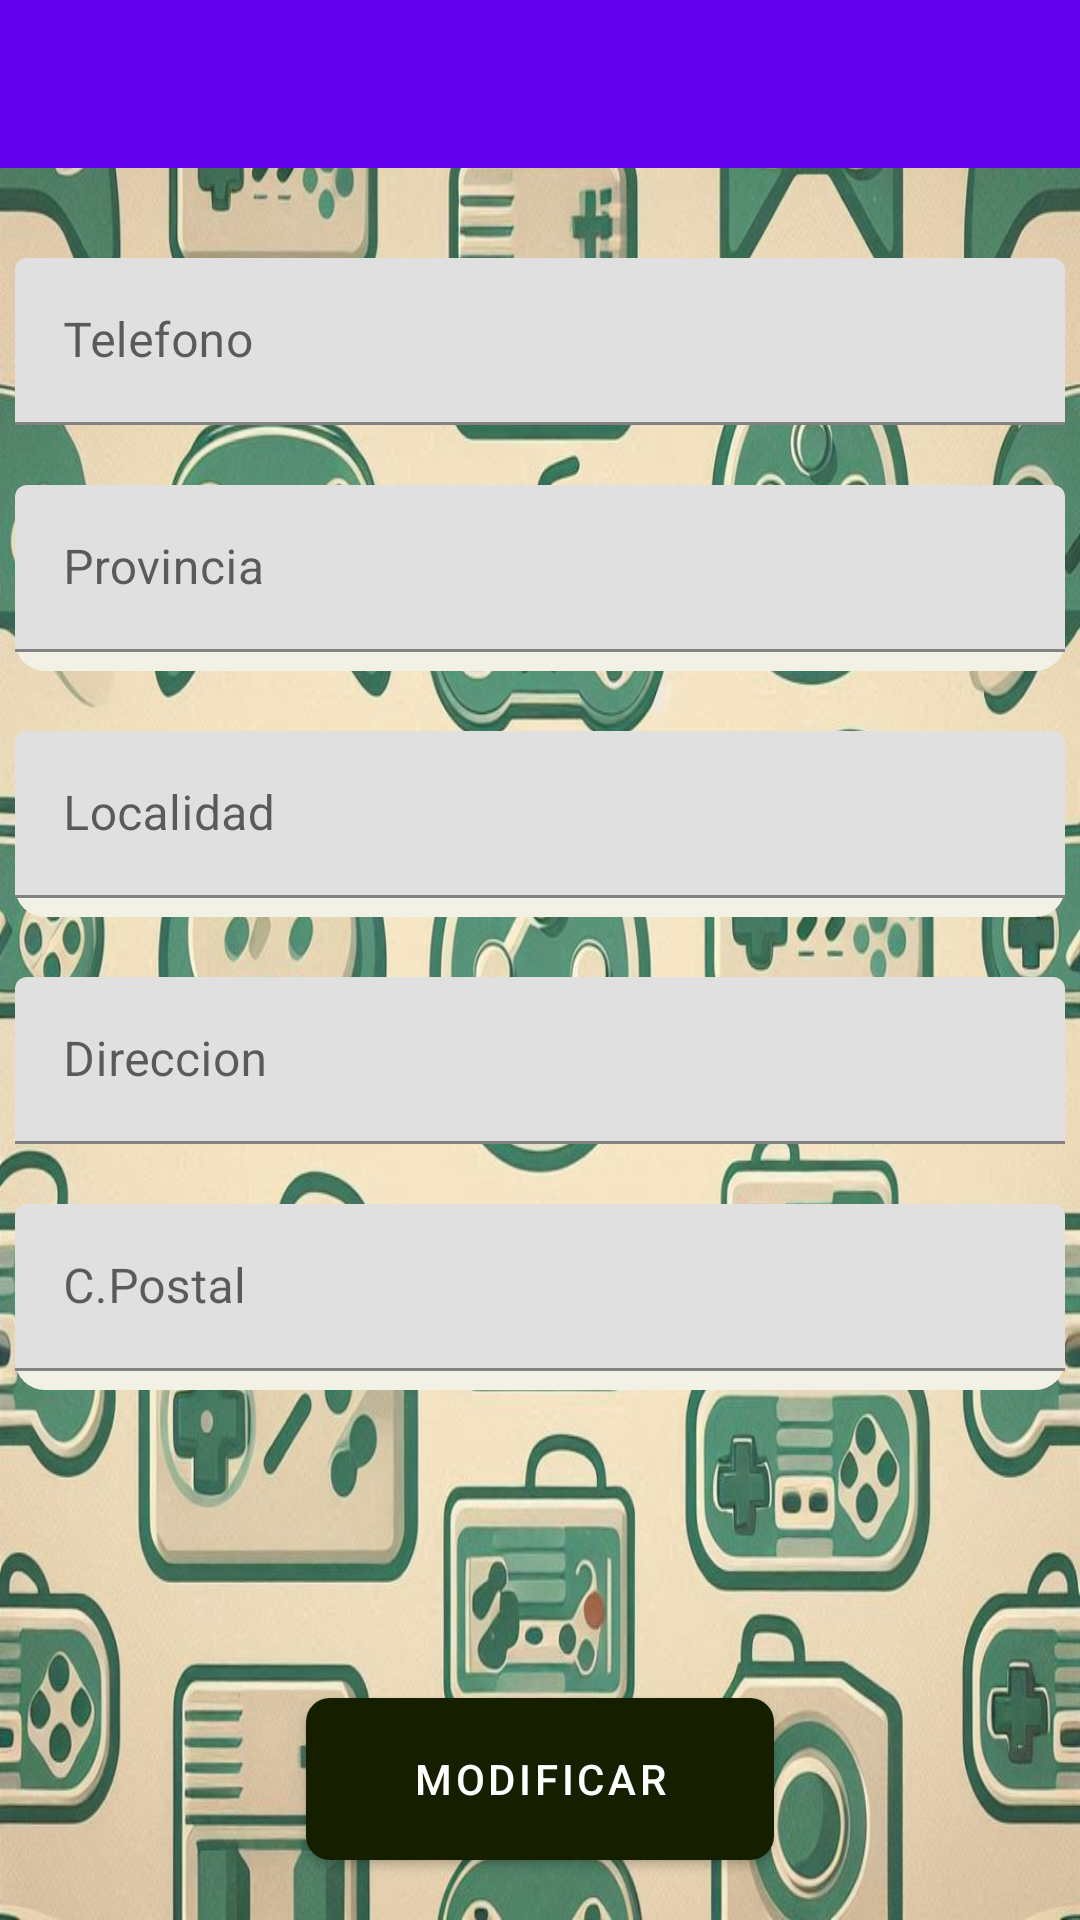

The Android layout XML behind this screen, and the referenced resources:
<!-- AndroidManifest.xml: application theme AppTheme -->
<!-- res/layout/activity_modificar_datos_facturacion.xml -->
<?xml version="1.0" encoding="utf-8"?>
<androidx.constraintlayout.widget.ConstraintLayout xmlns:android="http://schemas.android.com/apk/res/android"
    xmlns:app="http://schemas.android.com/apk/res-auto"
    xmlns:tools="http://schemas.android.com/tools"
    android:id="@+id/main"
    android:layout_width="match_parent"
    android:layout_height="match_parent"
    tools:context=".ModificarDatosFacturacion">

    <androidx.constraintlayout.widget.ConstraintLayout
        android:layout_width="0dp"
        android:layout_height="0dp"
        android:background="@drawable/fondo2"
        app:layout_constraintBottom_toBottomOf="parent"
        app:layout_constraintEnd_toEndOf="parent"
        app:layout_constraintStart_toStartOf="parent"
        app:layout_constraintTop_toTopOf="parent">

        <androidx.appcompat.widget.Toolbar
            android:id="@+id/tbModificarDatos"
            android:layout_width="0dp"
            android:layout_height="wrap_content"
            android:background="?attr/colorPrimary"
            android:minHeight="?attr/actionBarSize"
            android:theme="?attr/actionBarTheme"
            app:layout_constraintBottom_toBottomOf="parent"
            app:layout_constraintEnd_toEndOf="parent"
            app:layout_constraintHorizontal_bias="0.0"
            app:layout_constraintStart_toStartOf="parent"
            app:layout_constraintTop_toTopOf="parent"
            app:layout_constraintVertical_bias="0.0" />

        <LinearLayout
            android:layout_width="match_parent"
            android:layout_height="0dp"
            android:layout_marginTop="10dp"
            android:orientation="vertical"
            app:layout_constraintBottom_toBottomOf="parent"
            app:layout_constraintEnd_toEndOf="parent"
            app:layout_constraintStart_toStartOf="parent"
            app:layout_constraintTop_toBottomOf="@+id/tbModificarDatos">

            <com.google.android.material.textfield.TextInputLayout
                android:id="@+id/tfTelefonoModificar"
                android:layout_width="match_parent"
                android:layout_height="wrap_content"
                android:layout_marginStart="5dp"
                android:layout_marginTop="20dp"
                android:layout_marginEnd="5dp"
                android:layout_marginBottom="10dp"
                android:background="@drawable/rounded_corners"
                android:hint="@string/telefono"
                app:endIconMode="clear_text">


                <com.google.android.material.textfield.TextInputEditText
                    android:id="@+id/edTelefonoModificar"
                    android:layout_width="match_parent"
                    android:layout_height="wrap_content"
                    android:inputType="number"
                    android:maxLength="9" />


            </com.google.android.material.textfield.TextInputLayout>

            <com.google.android.material.textfield.TextInputLayout
                android:id="@+id/tfProvinciaModificar"
                android:layout_width="match_parent"
                android:layout_height="62dp"
                android:layout_marginStart="5dp"
                android:layout_marginTop="10dp"
                android:layout_marginEnd="5dp"
                android:layout_marginBottom="10dp"
                android:background="@drawable/rounded_corners"
                android:hint="@string/provincia"
                app:endIconMode="clear_text">


                <com.google.android.material.textfield.TextInputEditText
                    android:id="@+id/edProvinciaModificar"
                    android:layout_width="match_parent"
                    android:layout_height="wrap_content"
                    android:maxLength="100" />


            </com.google.android.material.textfield.TextInputLayout>

            <com.google.android.material.textfield.TextInputLayout
                android:id="@+id/tfLocalidadModificar"
                android:layout_width="match_parent"
                android:layout_height="62dp"
                android:layout_marginStart="5dp"
                android:layout_marginTop="10dp"
                android:layout_marginEnd="5dp"
                android:layout_marginBottom="10dp"
                android:background="@drawable/rounded_corners"
                android:hint="@string/localidad"
                app:endIconMode="clear_text">


                <com.google.android.material.textfield.TextInputEditText
                    android:id="@+id/edLocalidadModificar"
                    android:layout_width="match_parent"
                    android:layout_height="wrap_content"
                    android:maxLength="100" />
            </com.google.android.material.textfield.TextInputLayout>

            <com.google.android.material.textfield.TextInputLayout
                android:id="@+id/tfDireccionModificar"
                android:layout_width="match_parent"
                android:layout_height="wrap_content"
                android:layout_marginStart="5dp"
                android:layout_marginTop="10dp"
                android:layout_marginEnd="5dp"
                android:layout_marginBottom="10dp"
                android:background="@drawable/rounded_corners"
                android:hint="@string/direccion"
                app:endIconMode="clear_text">


                <com.google.android.material.textfield.TextInputEditText
                    android:id="@+id/edDireccionModificar"
                    android:layout_width="match_parent"
                    android:layout_height="wrap_content"
                    android:maxLength="100" />


            </com.google.android.material.textfield.TextInputLayout>

            <com.google.android.material.textfield.TextInputLayout
                android:id="@+id/tfCPModificar"
                android:layout_width="match_parent"
                android:layout_height="62dp"
                android:layout_marginStart="5dp"
                android:layout_marginTop="10dp"
                android:layout_marginEnd="5dp"
                android:layout_marginBottom="10dp"
                android:background="@drawable/rounded_corners"
                android:hint="@string/codigo_postal"
                app:endIconMode="clear_text">


                <com.google.android.material.textfield.TextInputEditText
                    android:id="@+id/edCPModificar"
                    android:layout_width="match_parent"
                    android:layout_height="wrap_content"
                    android:inputType="number"
                    android:maxLength="5" />


            </com.google.android.material.textfield.TextInputLayout>

        </LinearLayout>

        <com.google.android.material.button.MaterialButton
            android:id="@+id/btnModificar"
            android:layout_width="156dp"
            android:layout_height="66dp"
            android:layout_gravity="center"
            android:layout_marginTop="10dp"
            android:text="@string/modificar"
            android:textColor="#FFFFFF"
            app:backgroundTint="@color/md_theme_onPrimaryContainer"

            app:cornerRadius="8dp"
            app:layout_constraintBottom_toBottomOf="parent"
            app:layout_constraintEnd_toEndOf="parent"
            app:layout_constraintStart_toStartOf="parent"
            app:layout_constraintTop_toTopOf="parent"
            app:layout_constraintVertical_bias="0.975" />
    </androidx.constraintlayout.widget.ConstraintLayout>
</androidx.constraintlayout.widget.ConstraintLayout>
<!-- resources referenced by this layout -->
<resources>
  <color name="md_theme_onPrimaryContainer">#151F00</color>
  <!-- drawable fondo2: jpg bitmap (drawable, 179253 bytes) -->
  <!-- drawable rounded_corners (drawable) -->
  <?xml version="1.0" encoding="utf-8"?>
  <shape xmlns:android="http://schemas.android.com/apk/res/android">
      <corners android:radius="10dp" />
      <solid android:color="@color/md_theme_inverseOnSurface_mediumContrast" />
  </shape>
  <string name="codigo_postal">C.Postal</string>
  <string name="direccion">Direccion</string>
  <string name="localidad">Localidad</string>
  <string name="modificar">Modificar</string>
  <string name="provincia">Provincia</string>
  <string name="telefono">Telefono</string>
  <color name="md_theme_inverseOnSurface_mediumContrast">#F2F1E5</color>
</resources>
